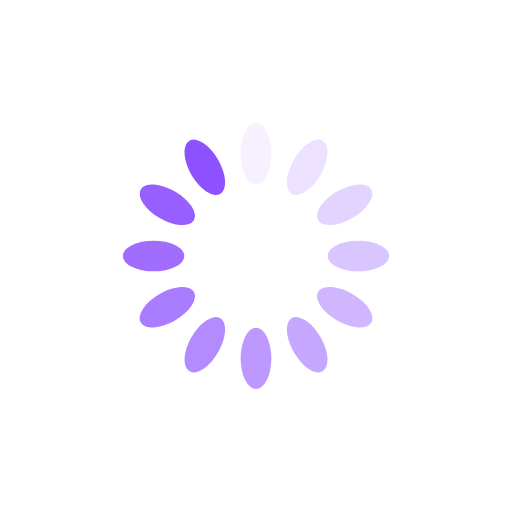
t = 0.00 s
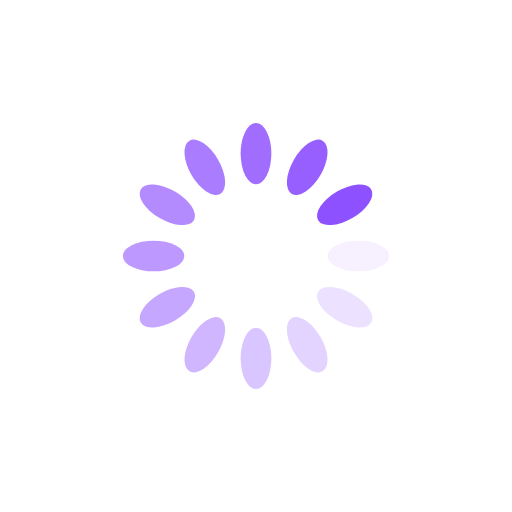
t = 0.25 s
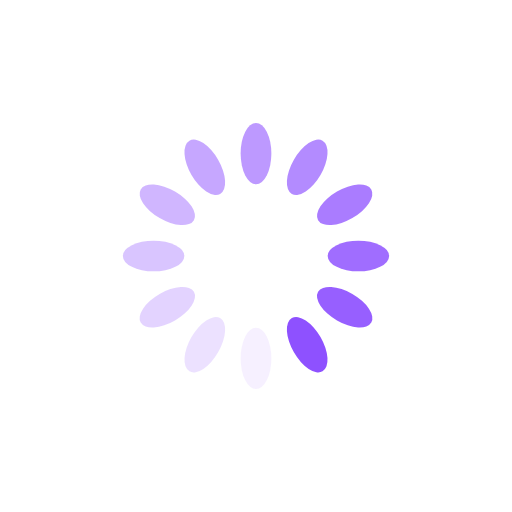
t = 0.50 s
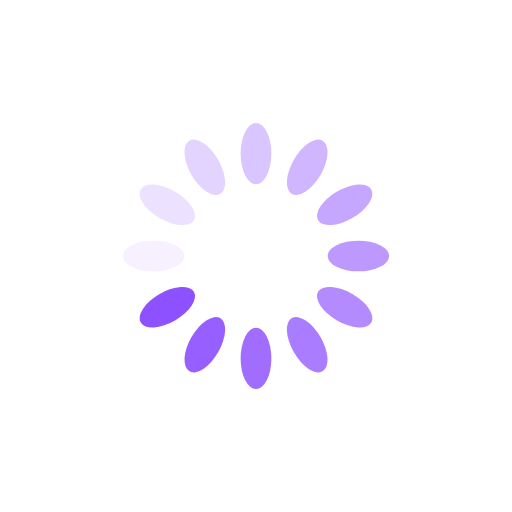
t = 0.75 s

The animated SVG that drew these frames (rendered in a browser with its animation timeline set to each time). Animation: 12 SMIL elements (animate=12); one cycle of 1.00 s, repeats indefinitely.

<svg xmlns="http://www.w3.org/2000/svg" viewBox="0 0 100 100" preserveAspectRatio="xMidYMid" width="200" height="200" style="shape-rendering: auto; display: block; background: transparent;" xmlns:xlink="http://www.w3.org/1999/xlink"><g><g transform="rotate(0 50 50)">
  <rect fill="#8e51ff" height="12" width="6" ry="6" rx="3" y="24" x="47">
    <animate repeatCount="indefinite" begin="-0.9166666666666666s" dur="1s" keyTimes="0;1" values="1;0" attributeName="opacity"></animate>
  </rect>
</g><g transform="rotate(30 50 50)">
  <rect fill="#8e51ff" height="12" width="6" ry="6" rx="3" y="24" x="47">
    <animate repeatCount="indefinite" begin="-0.8333333333333334s" dur="1s" keyTimes="0;1" values="1;0" attributeName="opacity"></animate>
  </rect>
</g><g transform="rotate(60 50 50)">
  <rect fill="#8e51ff" height="12" width="6" ry="6" rx="3" y="24" x="47">
    <animate repeatCount="indefinite" begin="-0.75s" dur="1s" keyTimes="0;1" values="1;0" attributeName="opacity"></animate>
  </rect>
</g><g transform="rotate(90 50 50)">
  <rect fill="#8e51ff" height="12" width="6" ry="6" rx="3" y="24" x="47">
    <animate repeatCount="indefinite" begin="-0.6666666666666666s" dur="1s" keyTimes="0;1" values="1;0" attributeName="opacity"></animate>
  </rect>
</g><g transform="rotate(120 50 50)">
  <rect fill="#8e51ff" height="12" width="6" ry="6" rx="3" y="24" x="47">
    <animate repeatCount="indefinite" begin="-0.5833333333333334s" dur="1s" keyTimes="0;1" values="1;0" attributeName="opacity"></animate>
  </rect>
</g><g transform="rotate(150 50 50)">
  <rect fill="#8e51ff" height="12" width="6" ry="6" rx="3" y="24" x="47">
    <animate repeatCount="indefinite" begin="-0.5s" dur="1s" keyTimes="0;1" values="1;0" attributeName="opacity"></animate>
  </rect>
</g><g transform="rotate(180 50 50)">
  <rect fill="#8e51ff" height="12" width="6" ry="6" rx="3" y="24" x="47">
    <animate repeatCount="indefinite" begin="-0.4166666666666667s" dur="1s" keyTimes="0;1" values="1;0" attributeName="opacity"></animate>
  </rect>
</g><g transform="rotate(210 50 50)">
  <rect fill="#8e51ff" height="12" width="6" ry="6" rx="3" y="24" x="47">
    <animate repeatCount="indefinite" begin="-0.3333333333333333s" dur="1s" keyTimes="0;1" values="1;0" attributeName="opacity"></animate>
  </rect>
</g><g transform="rotate(240 50 50)">
  <rect fill="#8e51ff" height="12" width="6" ry="6" rx="3" y="24" x="47">
    <animate repeatCount="indefinite" begin="-0.25s" dur="1s" keyTimes="0;1" values="1;0" attributeName="opacity"></animate>
  </rect>
</g><g transform="rotate(270 50 50)">
  <rect fill="#8e51ff" height="12" width="6" ry="6" rx="3" y="24" x="47">
    <animate repeatCount="indefinite" begin="-0.16666666666666666s" dur="1s" keyTimes="0;1" values="1;0" attributeName="opacity"></animate>
  </rect>
</g><g transform="rotate(300 50 50)">
  <rect fill="#8e51ff" height="12" width="6" ry="6" rx="3" y="24" x="47">
    <animate repeatCount="indefinite" begin="-0.08333333333333333s" dur="1s" keyTimes="0;1" values="1;0" attributeName="opacity"></animate>
  </rect>
</g><g transform="rotate(330 50 50)">
  <rect fill="#8e51ff" height="12" width="6" ry="6" rx="3" y="24" x="47">
    <animate repeatCount="indefinite" begin="0s" dur="1s" keyTimes="0;1" values="1;0" attributeName="opacity"></animate>
  </rect>
</g><g></g></g><!-- [ldio] generated by https://loading.io --></svg>
